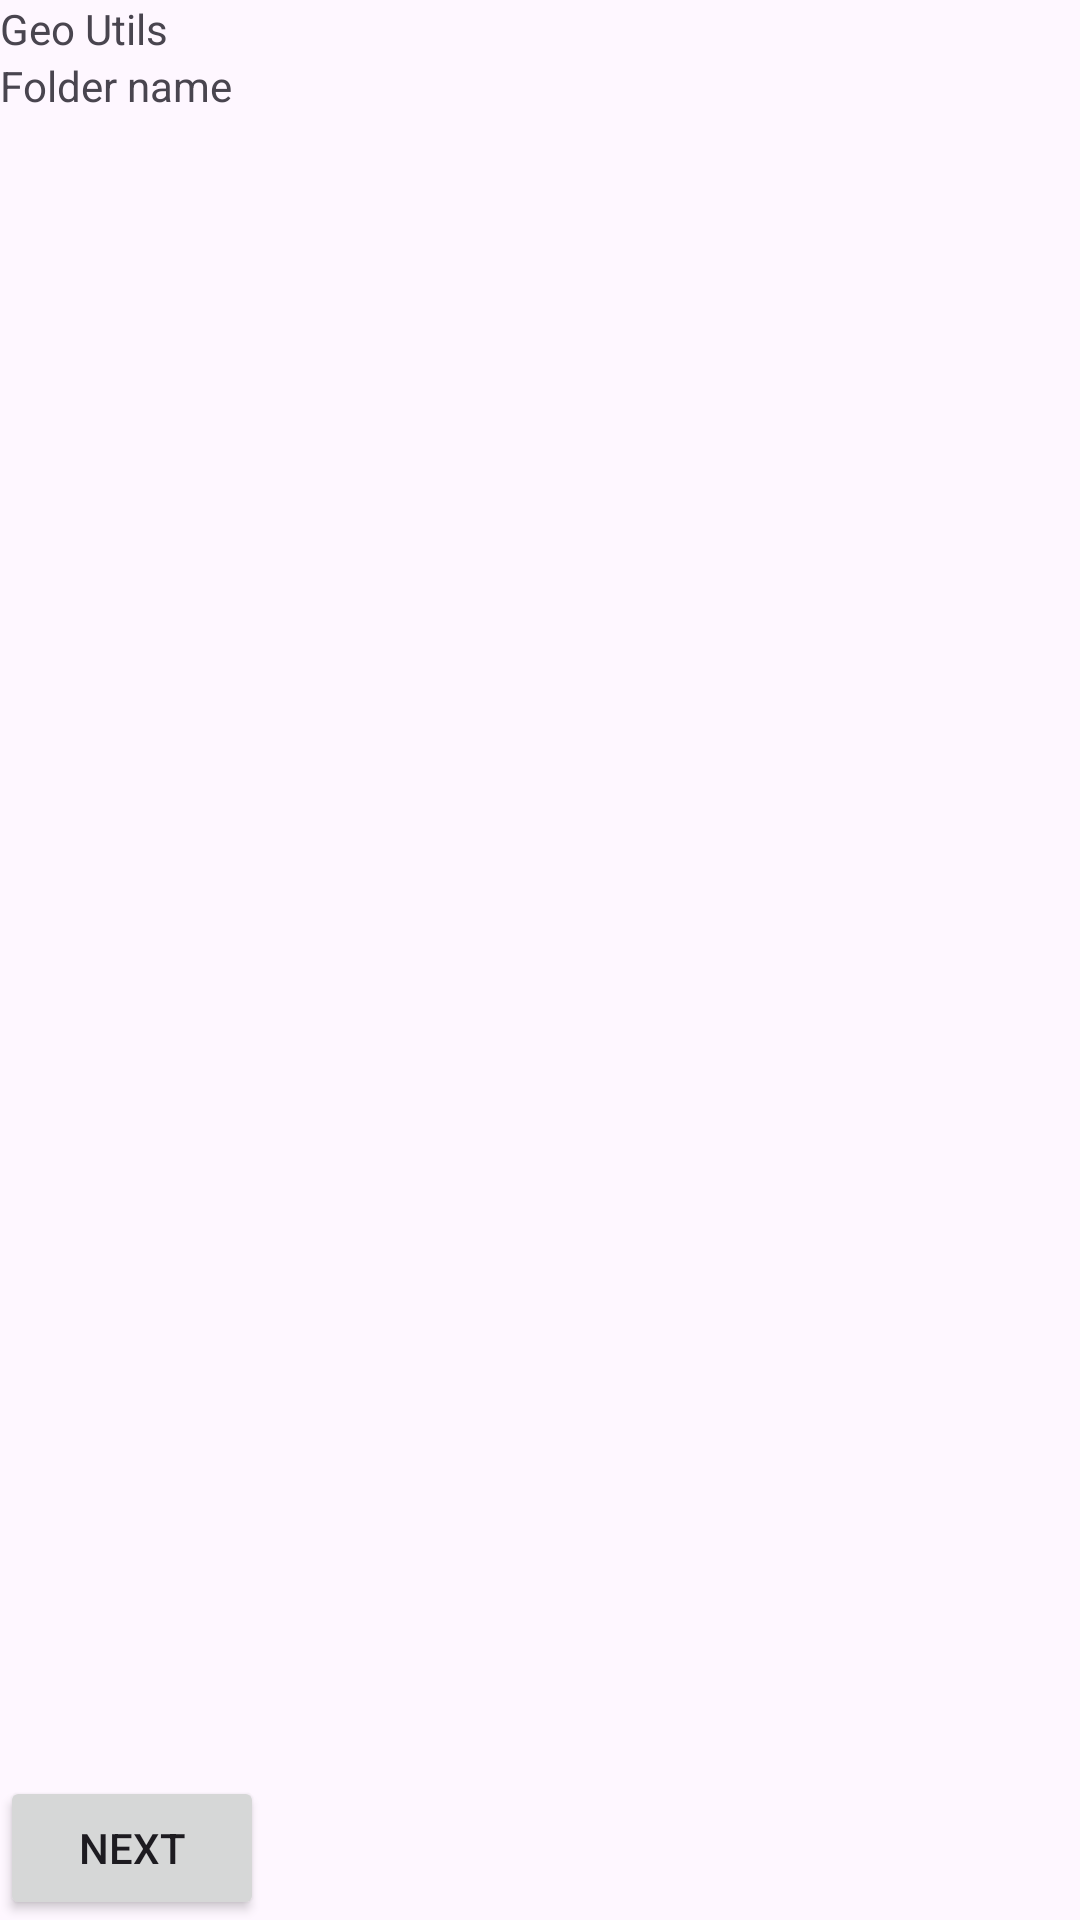

The Android layout XML behind this screen, and the referenced resources:
<!-- AndroidManifest.xml: application theme Theme.GeoUtils -->
<!-- res/layout/fragment_find_file.xml -->
<?xml version="1.0" encoding="utf-8"?>
<androidx.constraintlayout.widget.ConstraintLayout
    xmlns:android="http://schemas.android.com/apk/res/android"
    xmlns:app="http://schemas.android.com/apk/res-auto"
    xmlns:tools="http://schemas.android.com/tools"
    android:layout_width="match_parent"
    android:layout_height="match_parent"
    tools:context=".ui.files.FindFileFragment">

    <LinearLayout
        android:id="@+id/home_header"
        android:layout_width="match_parent"
        android:layout_height="wrap_content"
        android:orientation="vertical"
        app:layout_constraintTop_toTopOf="parent">
        <TextView
            android:layout_width="match_parent"
            android:layout_height="wrap_content"
            android:text="@string/app_name" />
        <LinearLayout
            android:id="@+id/navigation_bar"
            android:layout_width="match_parent"
            android:layout_height="wrap_content"
            android:orientation="horizontal"
            app:layout_constraintTop_toTopOf="parent">
            <TextView
                android:layout_width="match_parent"
                android:layout_height="wrap_content"
                android:text="@string/folder_name_placeholder" />
        </LinearLayout>
    </LinearLayout>

    <androidx.recyclerview.widget.RecyclerView
        android:id="@+id/project_gallery"
        android:layout_width="match_parent"
        android:layout_height="0dp"
        app:layout_constraintTop_toBottomOf="@id/home_header"
        app:layout_constraintStart_toStartOf="parent"
        app:layout_constraintEnd_toEndOf="parent"
        app:layout_constraintBottom_toTopOf="@id/buttonCluster" />

    <LinearLayout
        android:id="@+id/buttonCluster"
        android:layout_width="match_parent"
        android:layout_height="wrap_content"
        android:orientation="horizontal"
        app:layout_constraintBottom_toBottomOf="parent"
        app:layout_constraintStart_toStartOf="parent"
        app:layout_constraintEnd_toEndOf="parent">
        <Button
            android:id="@+id/button_second"
            android:layout_width="wrap_content"
            android:layout_height="wrap_content"
            android:text="@string/next"
            app:layout_constraintBottom_toTopOf="@id/project_gallery"
            app:layout_constraintEnd_toEndOf="parent"
            app:layout_constraintStart_toStartOf="parent"
            app:layout_constraintTop_toTopOf="parent" />
    </LinearLayout>

</androidx.constraintlayout.widget.ConstraintLayout>
<!-- resources referenced by this layout -->
<resources>
  <string name="app_name">Geo Utils</string>
  <string name="folder_name_placeholder">Folder name</string>
  <string name="next">Next</string>
  <style name="Theme.GeoUtils" parent="Base.Theme.GeoUtils" />
  <style name="Base.Theme.GeoUtils" parent="Theme.Material3.DayNight.NoActionBar">
          
          
      </style>
</resources>
